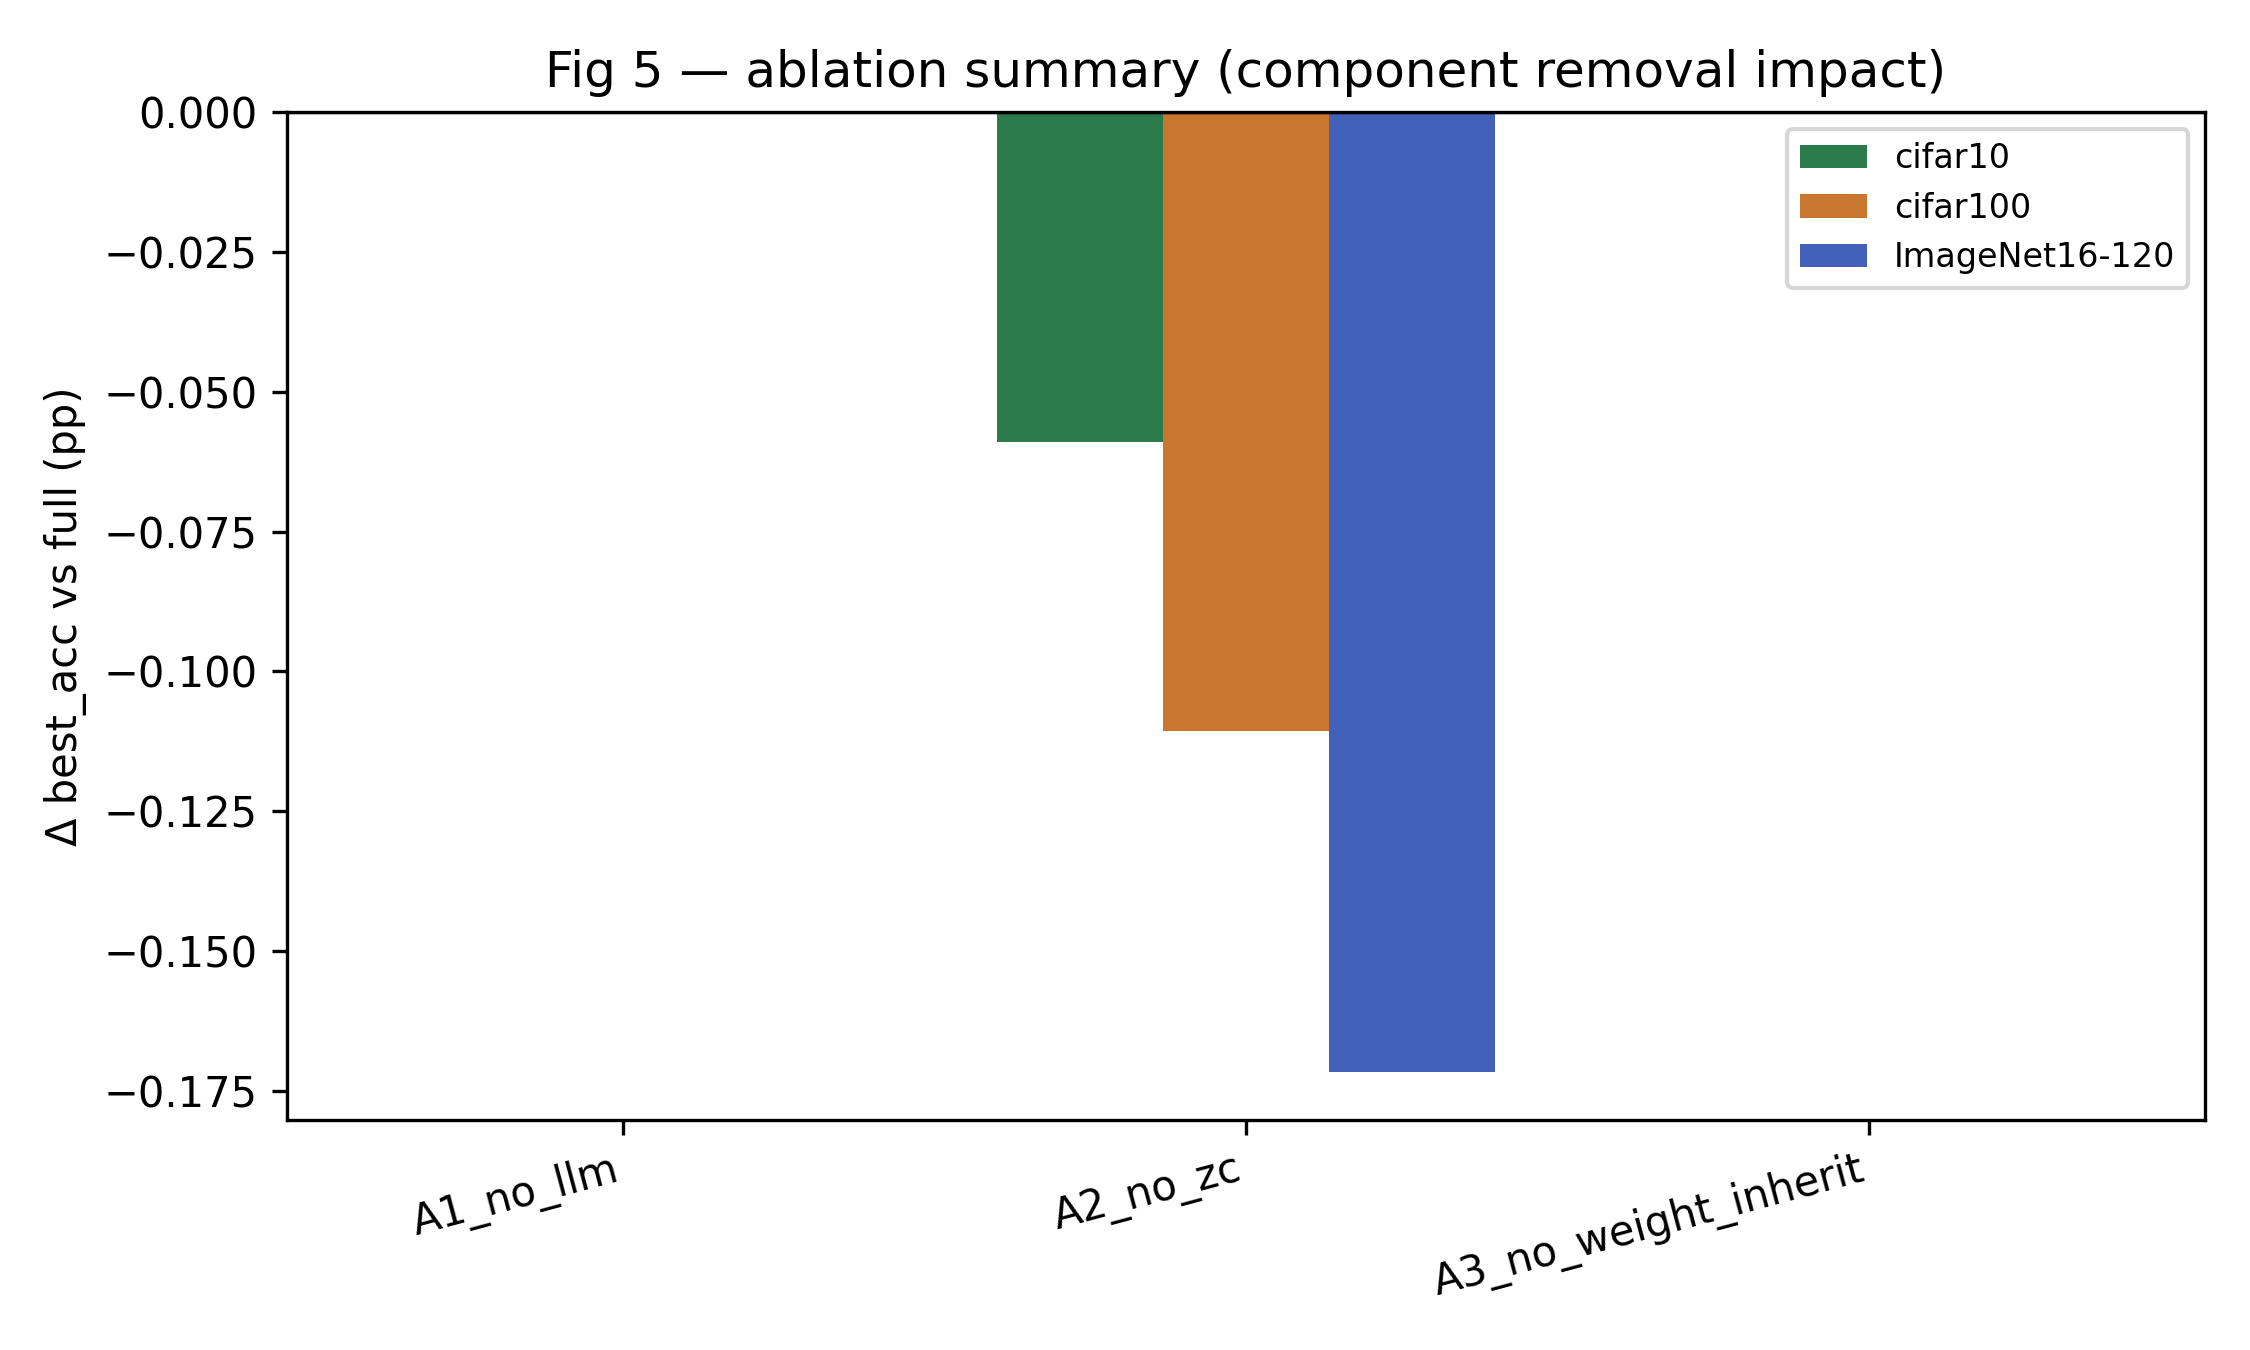

The file beside this chart, header and first rows:
panel, series, kind, x, y, x_label, x_axis, y_axis
Fig 5 — ablation summary (component remo…, cifar10, bar, -0.2667, 0.0, A1_no_llm, , Δ best_acc vs full (pp)
Fig 5 — ablation summary (component remo…, cifar10, bar, 0.7333, -0.05899, A2_no_zc, , Δ best_acc vs full (pp)
Fig 5 — ablation summary (component remo…, cifar10, bar, 1.733, 0.0, A3_no_weight_inherit, , Δ best_acc vs full (pp)
Fig 5 — ablation summary (component remo…, cifar100, bar, 0.0, -2.8421709430404014e-14, A1_no_llm, , Δ best_acc vs full (pp)
Fig 5 — ablation summary (component remo…, cifar100, bar, 1.0, -0.1106, A2_no_zc, , Δ best_acc vs full (pp)
Fig 5 — ablation summary (component remo…, cifar100, bar, 2.0, -2.8421709430404014e-14, A3_no_weight_inherit, , Δ best_acc vs full (pp)
Fig 5 — ablation summary (component remo…, ImageNet16-120, bar, 0.2667, -7.105427357601002e-15, A1_no_llm, , Δ best_acc vs full (pp)
Fig 5 — ablation summary (component remo…, ImageNet16-120, bar, 1.267, -0.1715, A2_no_zc, , Δ best_acc vs full (pp)
Fig 5 — ablation summary (component remo…, ImageNet16-120, bar, 2.267, -7.105427357601002e-15, A3_no_weight_inherit, , Δ best_acc vs full (pp)
Fig 5 — ablation summary (component remo…, line1, reference_line, 0.0, 0.0, A1_no_llm, , Δ best_acc vs full (pp)
Fig 5 — ablation summary (component remo…, line1, reference_line, 1.0, 0.0, A2_no_zc, , Δ best_acc vs full (pp)
